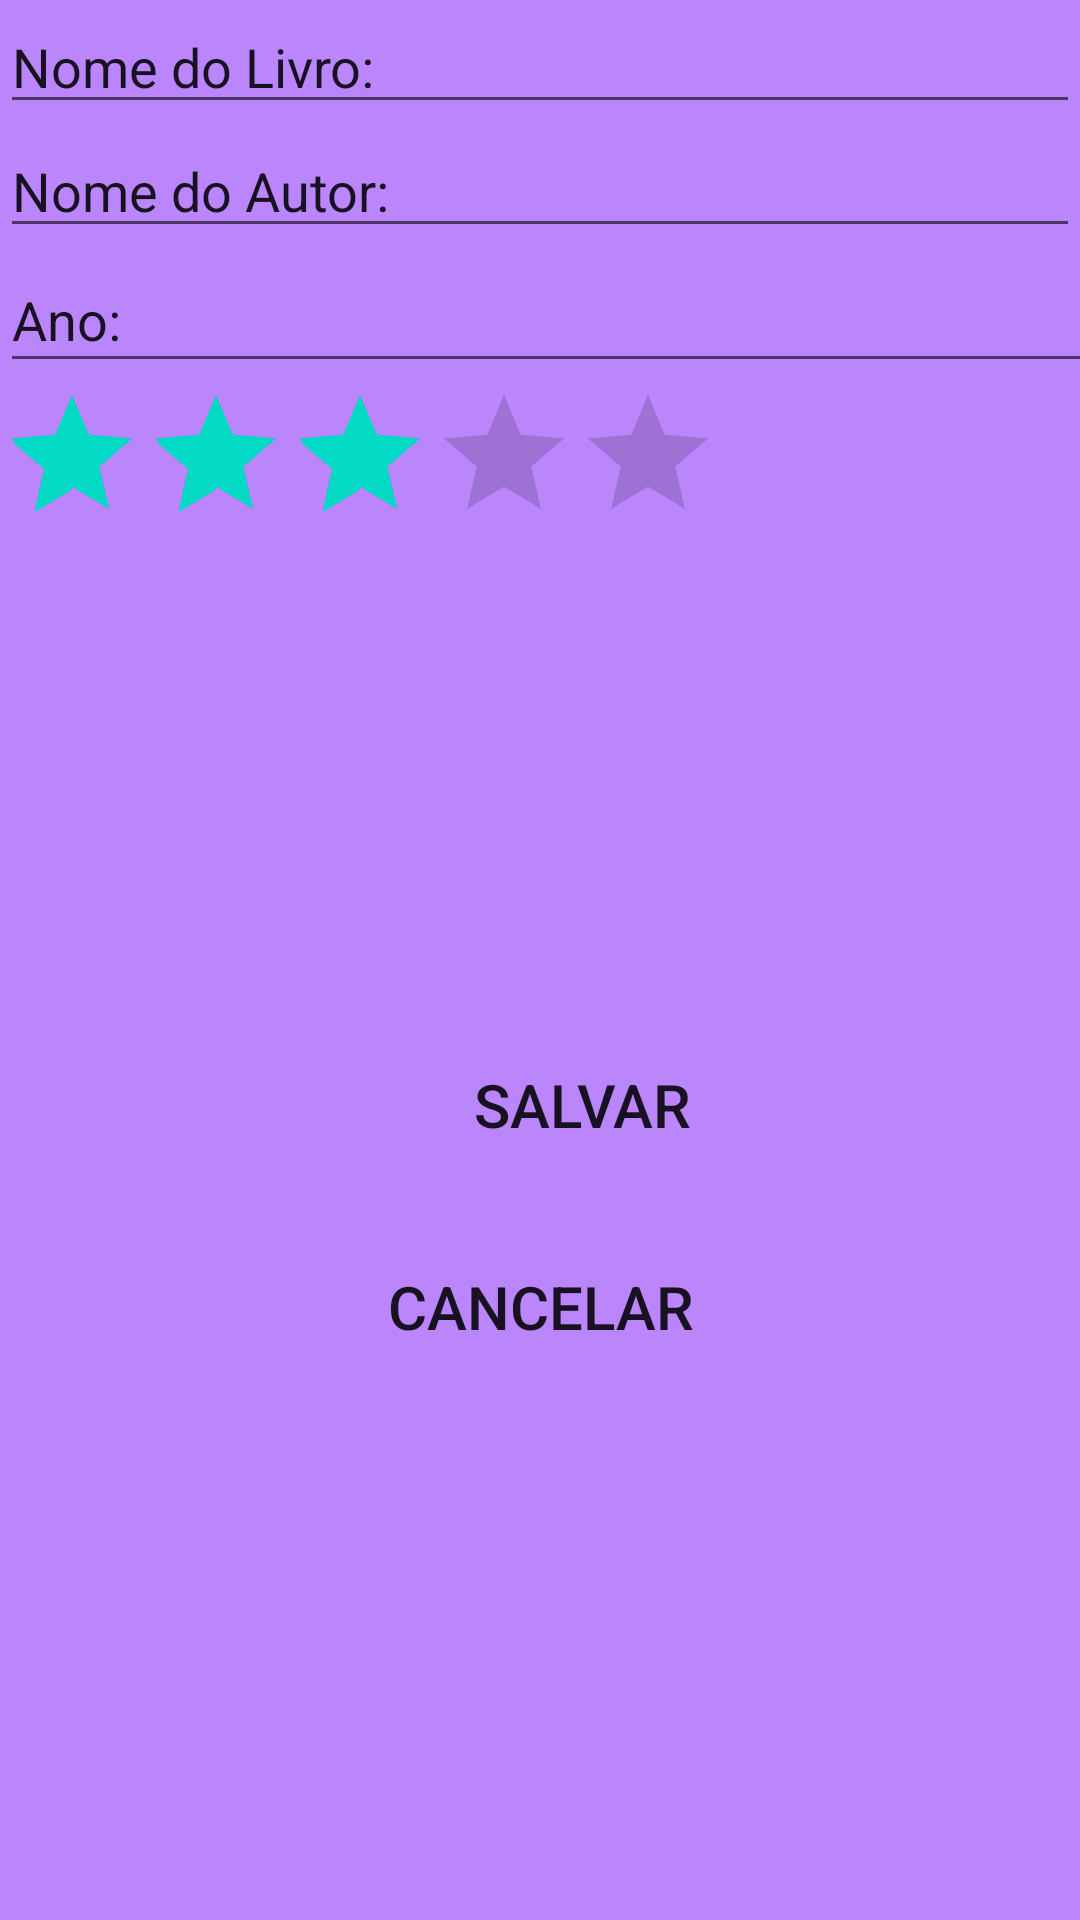

The Android layout XML behind this screen, and the referenced resources:
<!-- AndroidManifest.xml: application theme Theme.MinhaProva -->
<!-- res/layout/activity_activity2.xml -->
<?xml version="1.0" encoding="utf-8"?>

<layout xmlns:android="http://schemas.android.com/apk/res/android"
    xmlns:app="http://schemas.android.com/apk/res-auto"
    xmlns:tools="http://schemas.android.com/tools">

    <androidx.constraintlayout.widget.ConstraintLayout
        android:layout_width="match_parent"
        android:layout_height="match_parent"
        tools:context=".activity2">

        <LinearLayout
            android:layout_width="match_parent"
            android:layout_height="match_parent"
            android:background="@color/purple_200"
            android:orientation="vertical"
            tools:context=".ActivityAcao2">


            <EditText
                android:id="@+id/NomedoLivro"
                android:layout_width="match_parent"
                android:layout_height="wrap_content"
                android:ems="10"
                android:inputType="textPersonName"
                android:text="Nome do Livro: "
                app:layout_constraintBottom_toTopOf="@+id/NomedoAutor"
                app:layout_constraintTop_toBottomOf="@+id/space3"
                app:layout_constraintVertical_bias="1.0"
                tools:layout_editor_absoluteX="0dp" />

            <EditText
                android:id="@+id/NomedoAutor"
                android:layout_width="match_parent"
                android:layout_height="wrap_content"
                android:ems="10"
                android:inputType="textPersonName"
                android:text="Nome do Autor: "
                tools:layout_editor_absoluteX="0dp"
                tools:layout_editor_absoluteY="81dp" />

            <EditText
                android:id="@+id/Ano"
                android:layout_width="405dp"
                android:layout_height="45dp"
                android:ems="10"
                android:inputType="number"
                android:text="Ano: "
                app:layout_constraintStart_toStartOf="@+id/autorEditText"
                app:layout_constraintTop_toBottomOf="@+id/NomedoAutor" />

            <RatingBar
                android:id="@+id/Nota"
                android:layout_width="wrap_content"
                android:layout_height="wrap_content"
                android:rating="3.0"
                app:layout_constraintEnd_toEndOf="parent"
                app:layout_constraintHorizontal_bias="0.59"
                app:layout_constraintStart_toStartOf="parent"
                app:layout_constraintTop_toBottomOf="@+id/Ano" />

            <Button
                android:id="@+id/salvar"
                style="?android:attr/borderlessButtonStyle"
                android:layout_width="388dp"
                android:layout_height="43dp"
                android:layout_gravity="bottom"
                android:layout_marginTop="160dp"
                android:text="@string/salvar"
                android:textSize="20sp"
                app:layout_constraintEnd_toEndOf="parent"
                app:layout_constraintHorizontal_bias="0.695"
                app:layout_constraintStart_toStartOf="parent"
                app:layout_constraintTop_toBottomOf="@+id/Nota" />

            <Button
                android:id="@+id/cancelar2"
                style="?android:attr/borderlessButtonStyle"
                android:layout_width="match_parent"
                android:layout_height="wrap_content"
                android:layout_gravity="bottom"
                android:layout_marginTop="24dp"
                android:text="@string/cancelar2"
                android:textSize="20sp"
                app:layout_constraintStart_toStartOf="parent"
                app:layout_constraintTop_toBottomOf="@+id/salvar" />




        </LinearLayout>

    </androidx.constraintlayout.widget.ConstraintLayout>
</layout>
<!-- resources referenced by this layout -->
<resources>
  <string name="cancelar2">Cancelar</string>
  <string name="salvar">Salvar</string>
  <style name="Theme.MinhaProva" parent="Theme.MaterialComponents.DayNight.DarkActionBar">
          
          <item name="colorPrimary">@color/purple_500</item>
          <item name="colorPrimaryVariant">@color/purple_700</item>
          <item name="colorOnPrimary">@color/white</item>
          
          <item name="colorSecondary">@color/teal_200</item>
          <item name="colorSecondaryVariant">@color/teal_700</item>
          <item name="colorOnSecondary">@color/black</item>
          
          <item name="android:statusBarColor" tools:targetApi="l">?attr/colorPrimaryVariant</item>
          
      </style>
  <!-- not gathered from this repository: default colours our renderer supplied (Android Studio template values) -->
  <color name="purple_200">#FFBB86FC</color>
  <color name="purple_500">#FF6200EE</color>
  <color name="purple_700">#FF3700B3</color>
  <color name="teal_200">#FF03DAC5</color>
  <color name="teal_700">#FF018786</color>
  <color name="black">#FF000000</color>
  <color name="white">#FFFFFFFF</color>
</resources>
